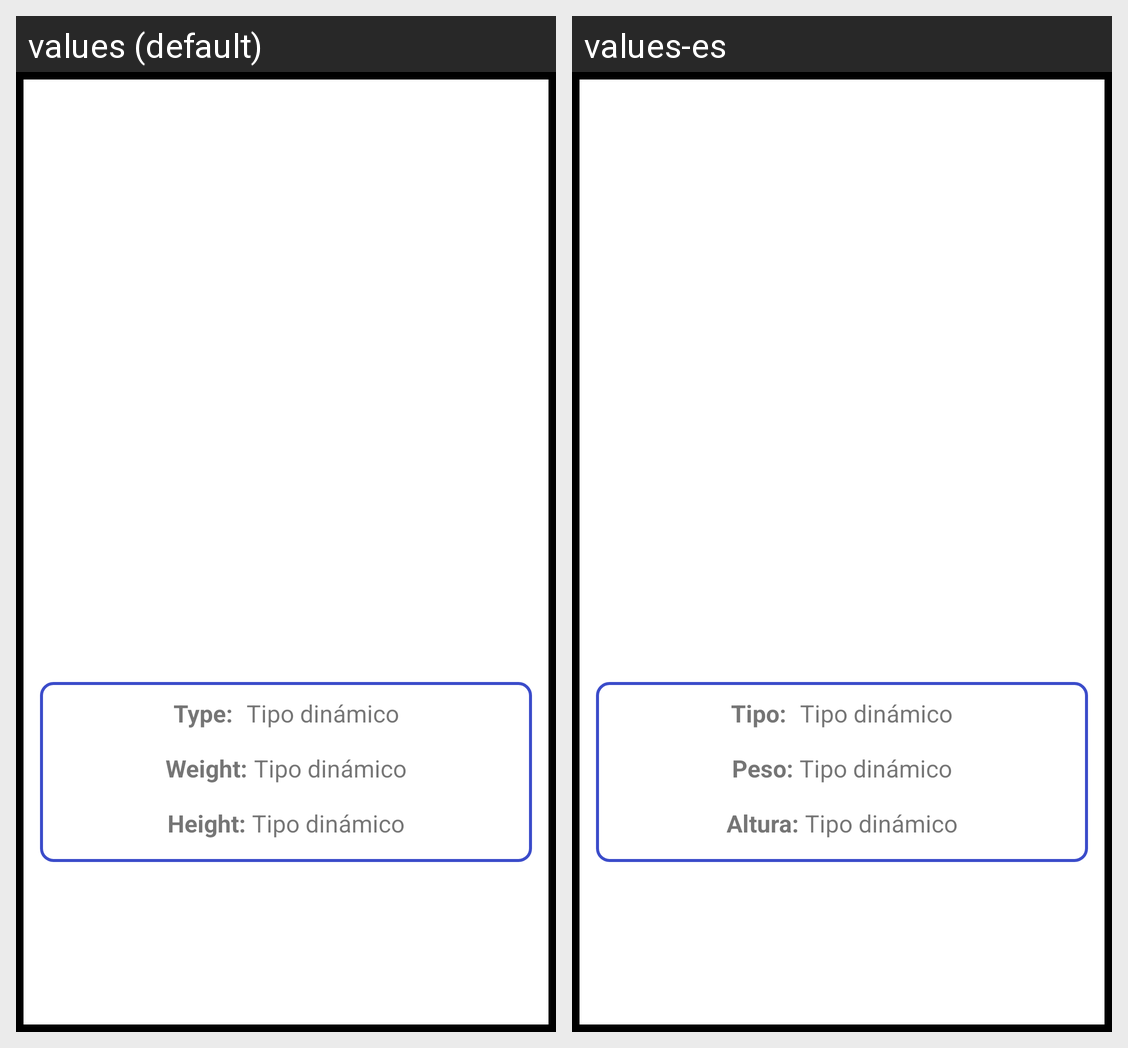

The same Android screen rendered under two of its app's locales, left to right. List the strings drawn on it with the default value and each locale's translation.
Android screen res/layout/fragment_captured_detail.xml rendered under 2 locales, left to right: values (default), values-es. Device: Nexus 5 (rendered at 1080×1920; each locale shown at half size, 540×960, under a caption strip naming it); theme Theme.MyPokemonsWorld.
Strings drawn on this screen, with the default value and each locale's value (text and hints the layout hard-codes, and strings that could not be matched under every locale, appear in the picture but are not listed):

type
  values: Type: 
  values-es: Tipo: 

weight
  values: Weight: 
  values-es: Peso: 

height
  values: Height: 
  values-es: Altura:
